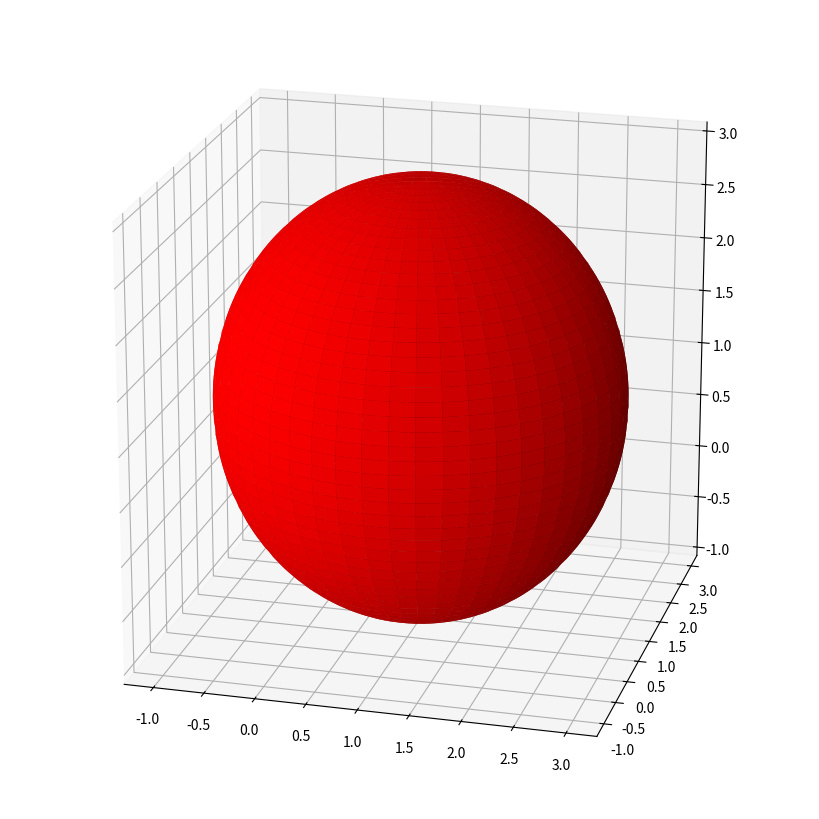

Generate this figure with matplotlib:
import numpy as np


"""
:class: 'Esfera'. Clase para calcular las coordenadas cartesianas de una Esfera centrada
en 'centro' y de radio 'radio'.
"""


class Esfera:

    # Inicializo
    def __init__(self, centro, radio):
        self.centro = centro
        self.radio = radio

        self.calcula_coordenadas()

    # Método para el cálculo de las coordenadas cartesianas.
    def calcula_coordenadas(self):
        _theta = np.linspace(0, np.pi, 100)
        _phi = np.linspace(0, 2 * np.pi, 100)

        _theta, _phi = np.meshgrid(_theta, _phi)

        x = self.centro[0] + self.radio * np.sin(_theta) * np.cos(_phi)
        y = self.centro[1] + self.radio * np.sin(_theta) * np.sin(_phi)
        z = self.centro[2] + self.radio * np.cos(_theta)

        self.coordenadas = zip(x, y, z)


if __name__ == "__main__":

    import matplotlib.pyplot as plt

    fig = plt.figure(figsize=(8, 10))
    ax = fig.add_subplot(111, projection="3d")

    e = Esfera([1, 1, 1], 2)

    x, y, z = zip(*e.coordenadas)
    ax.plot_surface(np.array(x), np.array(y), np.array(z), color="r")

    # ax.set_aspect("equal")
    ax.set_box_aspect((1, 1, 1))
    ax.view_init(20, -75)

    plt.subplots_adjust(left=0, bottom=0, right=1, top=1)
    plt.show()
